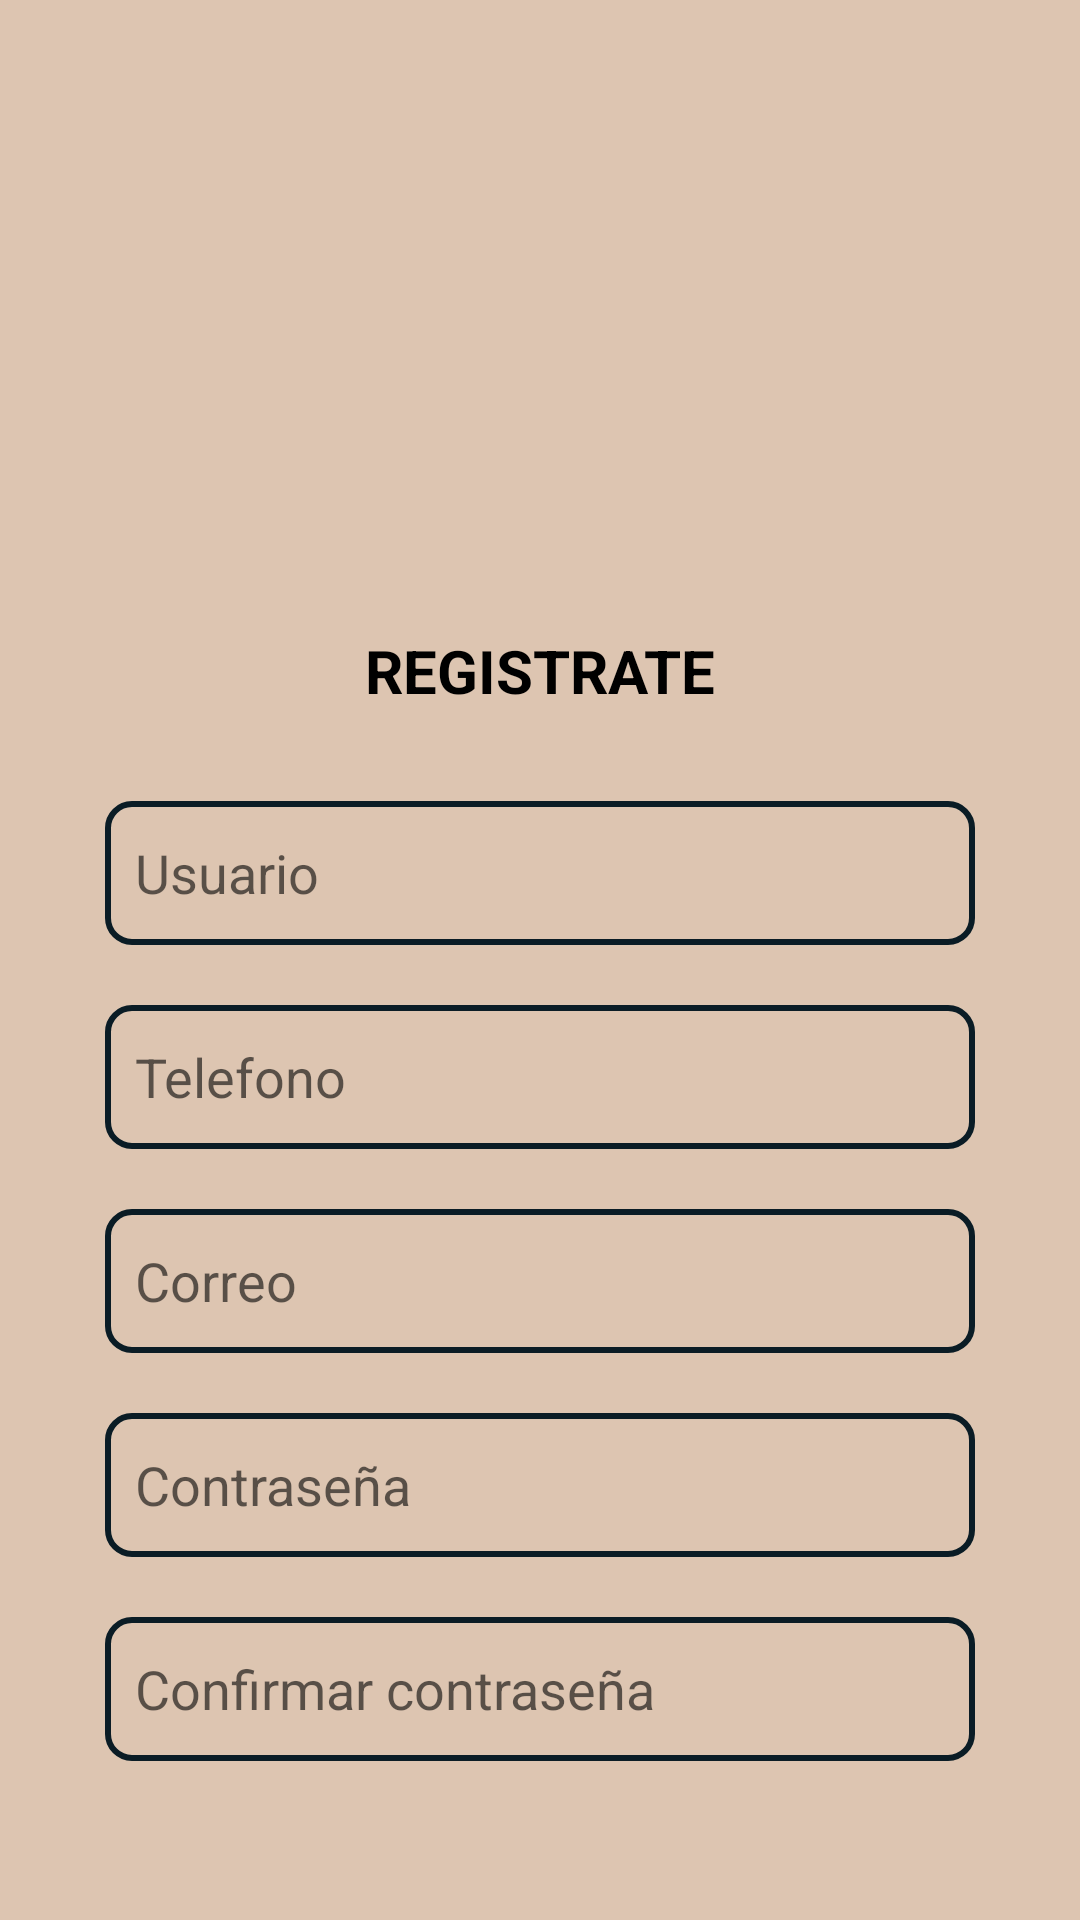

Reconstruct the res/layout file that produces this screen, plus the resources it refers to.
<!-- AndroidManifest.xml: application theme Theme.APPFIREBASELOGIN -->
<!-- res/layout/activity_registrarse.xml -->
<?xml version="1.0" encoding="utf-8"?>
<androidx.constraintlayout.widget.ConstraintLayout xmlns:android="http://schemas.android.com/apk/res/android"
    xmlns:app="http://schemas.android.com/apk/res-auto"
    xmlns:tools="http://schemas.android.com/tools"
    android:layout_width="match_parent"
    android:layout_height="match_parent"
    android:orientation="vertical"
    android:padding="15dp"
    android:background="@color/backlogin"
    tools:context=".RegistrarseActivity">

    <Button
        android:id="@+id/btnAtras"
        android:layout_width="60dp"
        android:layout_height="wrap_content"
        android:background="#00FFFFFF"
        android:layout_marginStart="4dp"
        android:drawableLeft="@drawable/baseline_arrow_back_ios_24"
        app:layout_constraintStart_toStartOf="parent"
        app:layout_constraintTop_toTopOf="parent" />

    <ImageView
        android:id="@+id/imgLogin"
        android:layout_width="210dp"
        android:layout_height="185dp"
        android:layout_marginTop="5dp"
        app:layout_constraintEnd_toEndOf="parent"
        app:layout_constraintStart_toStartOf="parent"
        app:layout_constraintTop_toTopOf="parent"
        app:srcCompat="@drawable/usuario" />
    <TextView
        android:id="@+id/txtRegister"
        android:layout_width="wrap_content"
        android:layout_height="wrap_content"
        android:text="REGISTRATE"
        android:textSize="20dp"
        android:textColor="#000000"
        android:textStyle="bold"
        android:layout_marginTop="5dp"
        app:layout_constraintEnd_toEndOf="parent"
        app:layout_constraintStart_toStartOf="parent"
        app:layout_constraintTop_toBottomOf="@+id/imgLogin" />

    <EditText
        android:id="@+id/etUsuario"
        android:layout_width="match_parent"
        android:layout_height="48dp"
        android:layout_marginHorizontal="20dp"
        android:layout_marginTop="30dp"
        android:background="@drawable/shape"
        android:hint="Usuario"
        android:inputType="text"
        android:padding="10dp"
        app:layout_constraintEnd_toEndOf="parent"
        app:layout_constraintStart_toStartOf="parent"
        app:layout_constraintTop_toBottomOf="@+id/txtRegister" />

    <EditText
        android:id="@+id/etTel"
        android:layout_width="match_parent"
        android:layout_height="48dp"
        android:layout_marginHorizontal="20dp"
        android:layout_marginTop="20dp"
        android:background="@drawable/shape"
        android:hint="Telefono"
        android:inputType="text"
        android:padding="10dp"
        app:layout_constraintEnd_toEndOf="parent"
        app:layout_constraintStart_toStartOf="parent"
        app:layout_constraintTop_toBottomOf="@+id/etUsuario" />

    <EditText
        android:id="@+id/etCorreo"
        android:layout_width="match_parent"
        android:layout_height="48dp"
        android:layout_marginHorizontal="20dp"
        android:layout_marginTop="20dp"
        android:background="@drawable/shape"
        android:hint="Correo"
        android:inputType="textEmailAddress"
        android:padding="10dp"
        app:layout_constraintEnd_toEndOf="parent"
        app:layout_constraintStart_toStartOf="parent"
        app:layout_constraintTop_toBottomOf="@+id/etTel" />

    <EditText
        android:id="@+id/etPassword1"
        android:layout_width="match_parent"
        android:layout_height="48dp"
        android:layout_marginHorizontal="20dp"
        android:layout_marginTop="20dp"
        android:background="@drawable/shape"
        android:hint="Contraseña"
        android:inputType="textPassword"
        android:padding="10dp"
        app:layout_constraintEnd_toEndOf="parent"
        app:layout_constraintStart_toStartOf="parent"
        app:layout_constraintTop_toBottomOf="@+id/etCorreo" />

    <EditText
        android:id="@+id/etPassword2"
        android:layout_width="match_parent"
        android:layout_height="48dp"
        android:layout_marginHorizontal="20dp"
        android:layout_marginTop="20dp"
        android:background="@drawable/shape"
        android:hint="Confirmar contraseña"
        android:inputType="textPassword"
        android:padding="10dp"
        app:layout_constraintEnd_toEndOf="parent"
        app:layout_constraintStart_toStartOf="parent"
        app:layout_constraintTop_toBottomOf="@+id/etPassword1" />

    <Button
        android:id="@+id/btnGuardar"
        android:layout_width="wrap_content"
        android:layout_height="60dp"
        android:layout_marginTop="40dp"
        android:backgroundTint="@color/buttons"
        android:textColor="@color/white"
        android:text="REGISTRARSE"
        app:cornerRadius="?attr/listPreferredItemPaddingEnd"
        app:layout_constraintEnd_toEndOf="parent"
        app:layout_constraintStart_toStartOf="parent"
        app:layout_constraintTop_toBottomOf="@+id/etPassword2" />


    
</androidx.constraintlayout.widget.ConstraintLayout>
<!-- resources referenced by this layout -->
<resources>
  <color name="backlogin">#ddc5b1</color>
  <color name="buttons"> #0a1c25</color>
  <color name="white">#FFFFFFFF</color>
  <!-- drawable shape (drawable) -->
  <?xml version="1.0" encoding="utf-8"?>
  <shape xmlns:android="http://schemas.android.com/apk/res/android">
      <solid android:color="#ddc5b1" />
      <corners android:radius="8dp" />
      <stroke
          android:width="2dp"
          android:color="#0a1c25" />
  </shape>
  <style name="Theme.APPFIREBASELOGIN" parent="Theme.MaterialComponents.DayNight.NoActionBar">
          
          <item name="colorPrimary">@color/purple_500</item>
          <item name="colorPrimaryVariant">@color/purple_700</item>
          <item name="colorOnPrimary">@color/white</item>
          
          <item name="colorSecondary">@color/teal_200</item>
          <item name="colorSecondaryVariant">@color/teal_700</item>
          <item name="colorOnSecondary">@color/black</item>
          
          <item name="android:statusBarColor">?attr/colorPrimaryVariant</item>
          
      </style>
  <color name="purple_500">#FF6200EE</color>
  <color name="purple_700">#FF3700B3</color>
  <color name="teal_200">#FF03DAC5</color>
  <color name="teal_700">#FF018786</color>
  <color name="black">#FF000000</color>
</resources>
